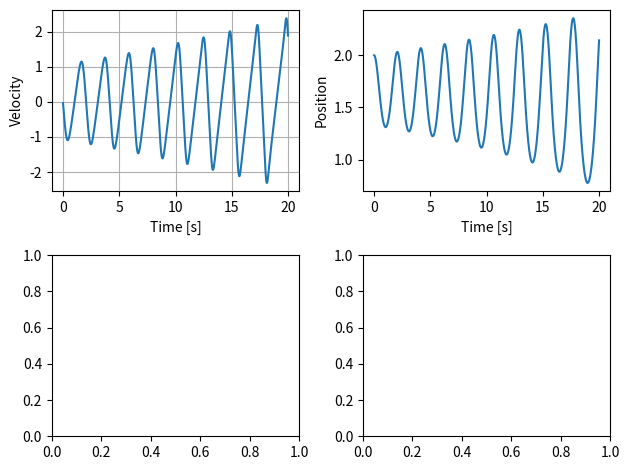

The matplotlib source for this figure:
import numpy as np
import math
import matplotlib.pyplot as plt

m = 1
h = 1
L = 4           # L
g = 9.82        # Gravity
dt = 0.01


startX = L/2
startVel = 0
u_t = 4
input = u_t*-1


# Storage
pos = []
vel = []
y = []
time = np.arange(0,20,dt)
states = [pos,vel,y]






def A(x):
    return m*(1+(pow(h,2)/pow(L,2))*pow(math.pi,2)*pow(math.sin(2*math.pi*x/L),2))

def B(x):
    return m*(pow(h,2)/pow(L,3))*pow(math.pi,3)*math.sin((4*math.pi*x)/L)

def C(x):
    return -(m*g*h)/L*math.pi*math.sin((2*math.pi*x)/L)

def D(x):
    return math.sqrt(1+pow(math.pi,2)*pow(h,2)/pow(L,2)*(pow(math.sin(2*math.pi*x/L),2)))


def nextX(xCur,vCur):
    return xCur + dt*vCur

def nextV(input,xCur,vCur):
    return vCur + (dt/A(xCur))*(-B(xCur)*pow(vCur,2)-C(xCur)+input/D(xCur))

def getY(xCur):
    return h/2 *(1+math.cos((2*math.pi*xCur)/L))



for i in range(len(time)-1):
    if(i == 0):
        states[0].append(startX)                        # Sets start position
        states[1].append(nextV(input,states[0][i],0))   # Sets start velocity 
        states[2].append(getY(startX))                  # Sets start y-value
        #time.append(0)
    
    states[0].append(nextX(states[0][i],states[1][i]))  #
    states[1].append(nextV(input,states[0][i],states[1][i]))
    states[2].append(getY(states[0][i]))


if nextX(states[0][i],states[1][i]) > L:
    print("Goal reaced")
    

fig, (ax1,ax2) = plt.subplots(2,2, tight_layout = True)

ax1[0].plot(time,states[1])
ax1[0].set_xlabel('Time [s]')
ax1[0].set_ylabel('Velocity')
ax1[0].grid(True)

ax1[1].plot(time,states[0])
ax1[1].set_xlabel("Time [s]")
ax1[1].set_ylabel("Position")

# ax2[0].plot(time,states[0])
# ax2[0].set_xlabel("Time [s] ")
# ax2[0].set_ylabel("y")

# ax2[1].plot(states[2])
# ax2[1].set_xlabel("y")
# ax2[1].set_ylabel("")



plt.show()



